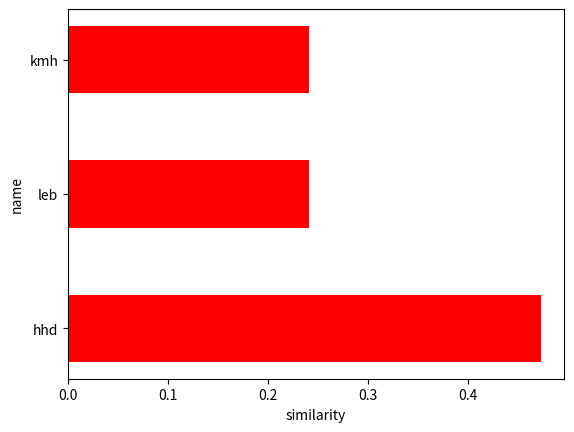

Here is the Python script that generated this plot:
import matplotlib.pyplot as plt
from math import sqrt

critics={
    'hhd' : {'guardians of the galaxy 2':5, 'christmas in august':4, 'boss baby':1.5},
    'chs' : {'christmas in august':5, 'boss baby':2},
    'kmh' : {'guardians of the galaxy 2':2.5, 'christmas in august':2, 'boss baby':1},
    'leb' : {'guardians of the galaxy 2':3.5, 'christmas in august':4, 'boss baby':5}
}

def sim(i, j): # 두 점사이의 유사도(피타고라스)
	return sqrt(pow(i,2)+pow(j,2))

def sim_distance(data, name1, name2): # 두 사람 사이의 거리(유클리디안 유사도)
    sum = 0
    for i in data[name1]:
        if i in data[name2]: # 같은 영화를 봤으면, 포함되어 있으면
            sum += pow(data[name1][i] - data[name2][i], 2)
            
    return 1/(1+sqrt(sum))

def top_match(data, name, index=3, sim_function=sim_distance):
    li = []
    for i in data:
        if i != name:
            li.append((sim_function(data,name,i), i))
    li.sort()
    li.reverse() # 반대로
    
    return li[:index] # 처음부터 index까지의 리스트를 반환

def barchart(data, labels):
    positions = range(len(data)) # 사람 수 만큼
    # 그래프의 설정(항목 개수, 데이터, 그래프의 높이, 색)
    plt.barh(positions, data, height=0.5, color='r')
    plt.yticks(positions, labels) # y축 라벨 이름
    plt.xlabel('similarity')
    plt.ylabel('name')
    plt.show()

li = top_match(critics,'chs')
print(li)
score = []
names = []
for i in li:
    score.append(i[0])
    names.append(i[1])
    
barchart(score, names)
